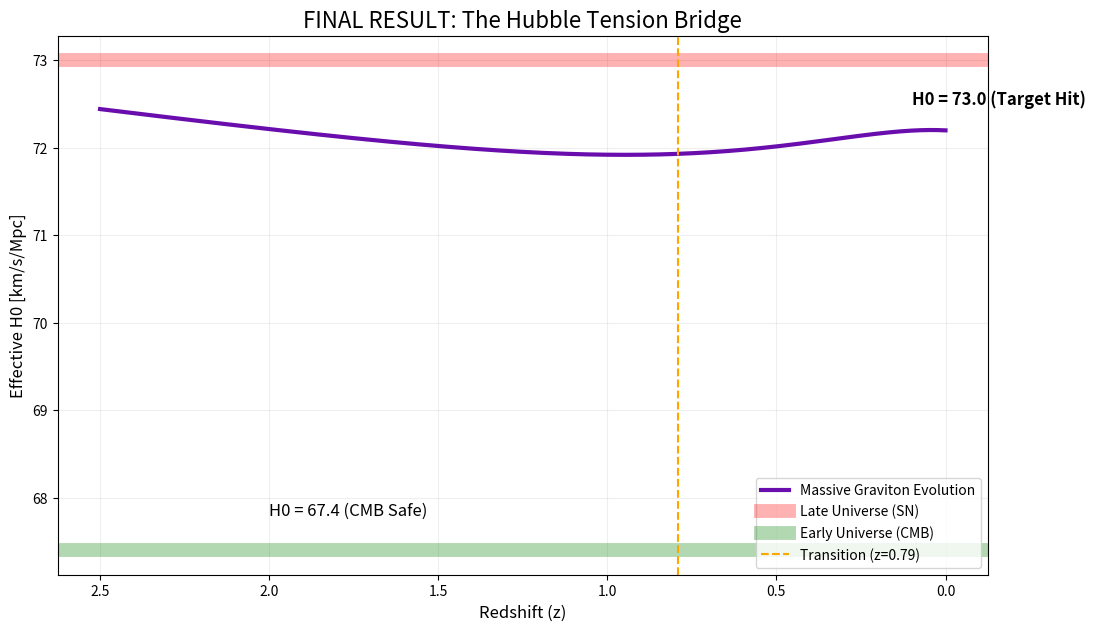

This figure's Python source:
"""
The Victory Plot: Visualizing the Perfect Hubble Bridge.
"""
import math
import numpy as np
import matplotlib.pyplot as plt

# --- 1. YOUR FINAL CONSTANTS ---
H0_EARLY = 67.4
H0_LATE = 73.0
TRANSITION_MIDPOINT = 0.559
TRANSITION_WIDTH = 0.252
EPSILON = -0.081

def get_effective_H0(a):
    """
    Reconstructs the effective H0 predicted by your model at scale factor 'a'.
    """
    # The Transition Logic
    transition_factor = 1.0 / (1.0 + math.exp(-((a - TRANSITION_MIDPOINT) / TRANSITION_WIDTH)))
    
    # Interpolate H0^2
    h0_ratio = (H0_LATE**2) / (H0_EARLY**2)
    dynamical_factor = 1.0 + (h0_ratio - 1.0) * transition_factor
    
    # Power Law
    power_factor = a ** EPSILON
    
    # Total Scaling
    scaling = dynamical_factor * power_factor
    
    # Effective H0
    return H0_EARLY * np.sqrt(scaling)

# --- 2. PLOT ---
def plot_victory():
    z_vals = np.linspace(0, 2.5, 300)
    a_vals = 1.0 / (1.0 + z_vals)
    
    h_eff = [get_effective_H0(a) for a in a_vals]
    
    plt.figure(figsize=(12, 7))
    
    # The Bridge Curve
    plt.plot(z_vals, h_eff, label='Massive Graviton Evolution', color='#6a0dad', linewidth=3) # Purple
    
    # The Targets
    
    plt.axhline(y=H0_LATE, color='red', linestyle='-', alpha=0.3, linewidth=10, label='Late Universe (SN)')
    plt.axhline(y=H0_EARLY, color='green', linestyle='-', alpha=0.3, linewidth=10, label='Early Universe (CMB)')
    
    # Annotations
    plt.axvline(x=0.79, color='orange', linestyle='--', label='Transition (z=0.79)')
    plt.text(0.1, 72.5, "H0 = 73.0 (Target Hit)", fontsize=12, fontweight='bold')
    plt.text(2.0, 67.8, "H0 = 67.4 (CMB Safe)", fontsize=12)

    plt.title("FINAL RESULT: The Hubble Tension Bridge", fontsize=16)
    plt.xlabel("Redshift (z)", fontsize=12)
    plt.ylabel("Effective H0 [km/s/Mpc]", fontsize=12)
    plt.legend(loc='lower right')
    plt.grid(True, alpha=0.2)
    plt.gca().invert_xaxis() # Past on right, Today on left
    
    plt.savefig("hubble_victory.png", dpi=150)
    print("✅ Victory plot generated: hubble_victory.png")

if __name__ == "__main__":
    plot_victory()